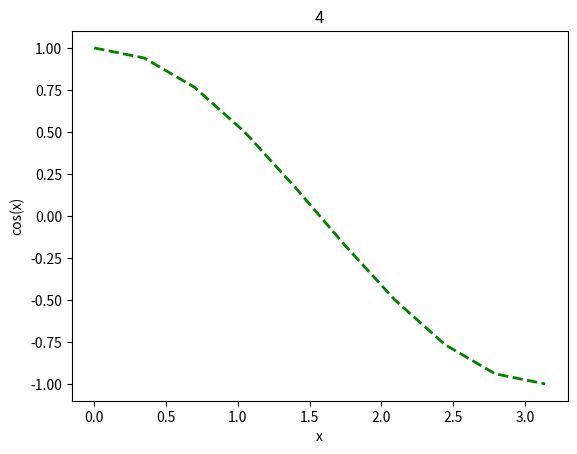

The matplotlib source for this figure:
import numpy as np
import matplotlib.pyplot as plt

x = np.linspace(0,np.pi,10)
plt.plot(x,np.cos(x),color='green',linestyle='--',linewidth=2.0)
plt.xlabel('x')
plt.ylabel('cos(x)')
plt.title('4')
plt.savefig('4.jpg',dpi=300)
plt.show()
print('job done')
